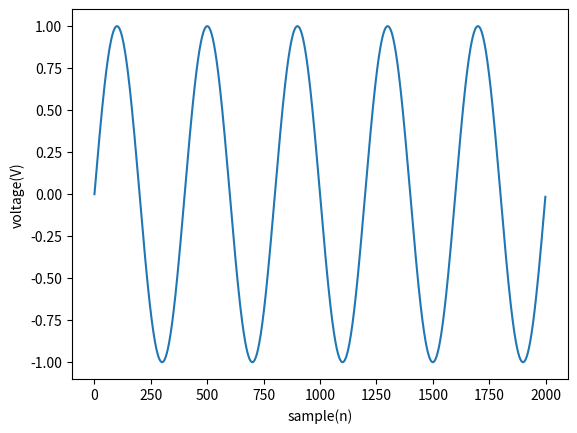

Reproduce this figure in Python.
import matplotlib.pyplot as plt
import numpy as numpy
import pandas
from pandas import DataFrame
import datetime

class Sine_Series:

    def create_series(self):
        
        Fs = 2000
        f = 5
        sample = 2000
        x = numpy.arange(sample)
        print
        y = numpy.sin(2 * numpy.pi * f * x / Fs)
        plt.plot(x, y)
        plt.xlabel('sample(n)')
        plt.ylabel('voltage(V)')
        # plt.show()

        dates = []
        for i in range(0, 2000):
            dates.append(str(datetime.date.today() - datetime.timedelta(days=i)))

        z = pandas.DataFrame(data={'date': dates, 'close': y})
        print(z)
        # plt.show(z)
        return z

Sine_Series().create_series()













